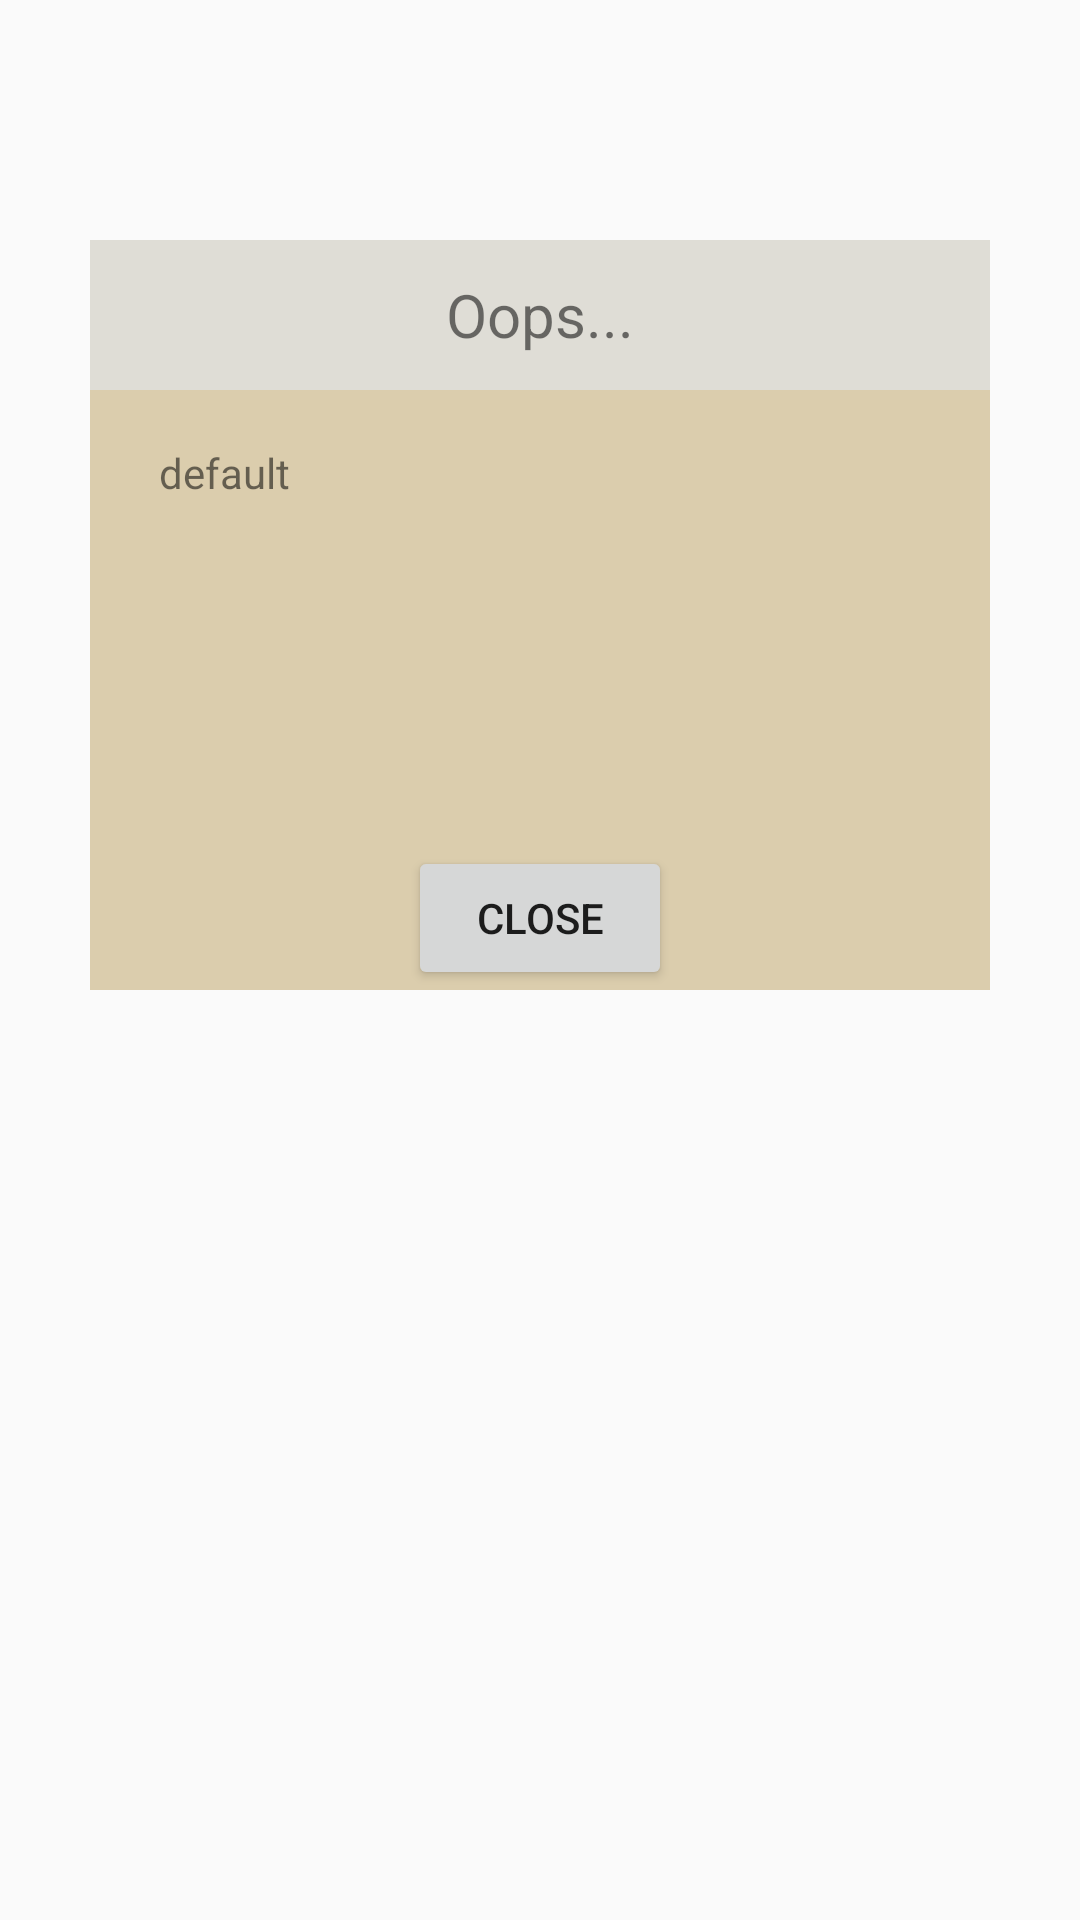

Reconstruct the res/layout file that produces this screen, plus the resources it refers to.
<!-- AndroidManifest.xml: application theme AppTheme -->
<!-- res/layout/problem_view.xml -->
<?xml version="1.0" encoding="utf-8"?>
<RelativeLayout xmlns:android="http://schemas.android.com/apk/res/android"
    android:layout_width="match_parent" android:layout_height="match_parent">

    <RelativeLayout
        android:id="@+id/equipment_relative"
        android:layout_width="300dp"
        android:layout_height="250dp"
        android:layout_alignParentTop="true"
        android:layout_centerHorizontal="true"
        android:layout_marginTop="80dp"
        android:background="@color/lesswhite">

        <TextView
            android:id="@+id/equipment_text"
            android:layout_width="match_parent"
            android:layout_height="50dp"
            android:layout_alignParentStart="true"
            android:layout_alignParentTop="true"
            android:background="@color/morewhite"
            android:gravity="center"
            android:text="@string/problem_text"
            android:textSize="20sp" />

        <Button
            android:id="@+id/equipment_dismiss"
            android:layout_width="wrap_content"
            android:layout_height="wrap_content"
            android:layout_alignParentBottom="true"
            android:layout_centerHorizontal="true"
            android:text="@string/dismiss" />

        <TextView
            android:id="@+id/problem_text"
            android:layout_width="wrap_content"
            android:layout_height="wrap_content"
            android:layout_alignParentStart="true"
            android:layout_below="@+id/equipment_text"
            android:layout_marginStart="23dp"
            android:layout_marginTop="18dp"
            android:text="@string/default_string" />

    </RelativeLayout>
</RelativeLayout>
<!-- resources referenced by this layout -->
<resources>
  <color name="lesswhite">#dbcdad</color>
  <color name="morewhite">#dfddd6</color>
  <string name="default_string">default</string>
  <string name="dismiss">Close</string>
  <string name="problem_text">Oops...</string>
  <style name="AppTheme" parent="Theme.AppCompat.Light.DarkActionBar">
          
          <item name="colorPrimary">@color/brownish</item>
          <item name="colorPrimaryDark">@color/lessbrown</item>
          <item name="colorAccent">@color/lesswhite</item>
      </style>
  <color name="brownish">#8e6c4f</color>
  <color name="lessbrown">#b29c7d</color>
</resources>
